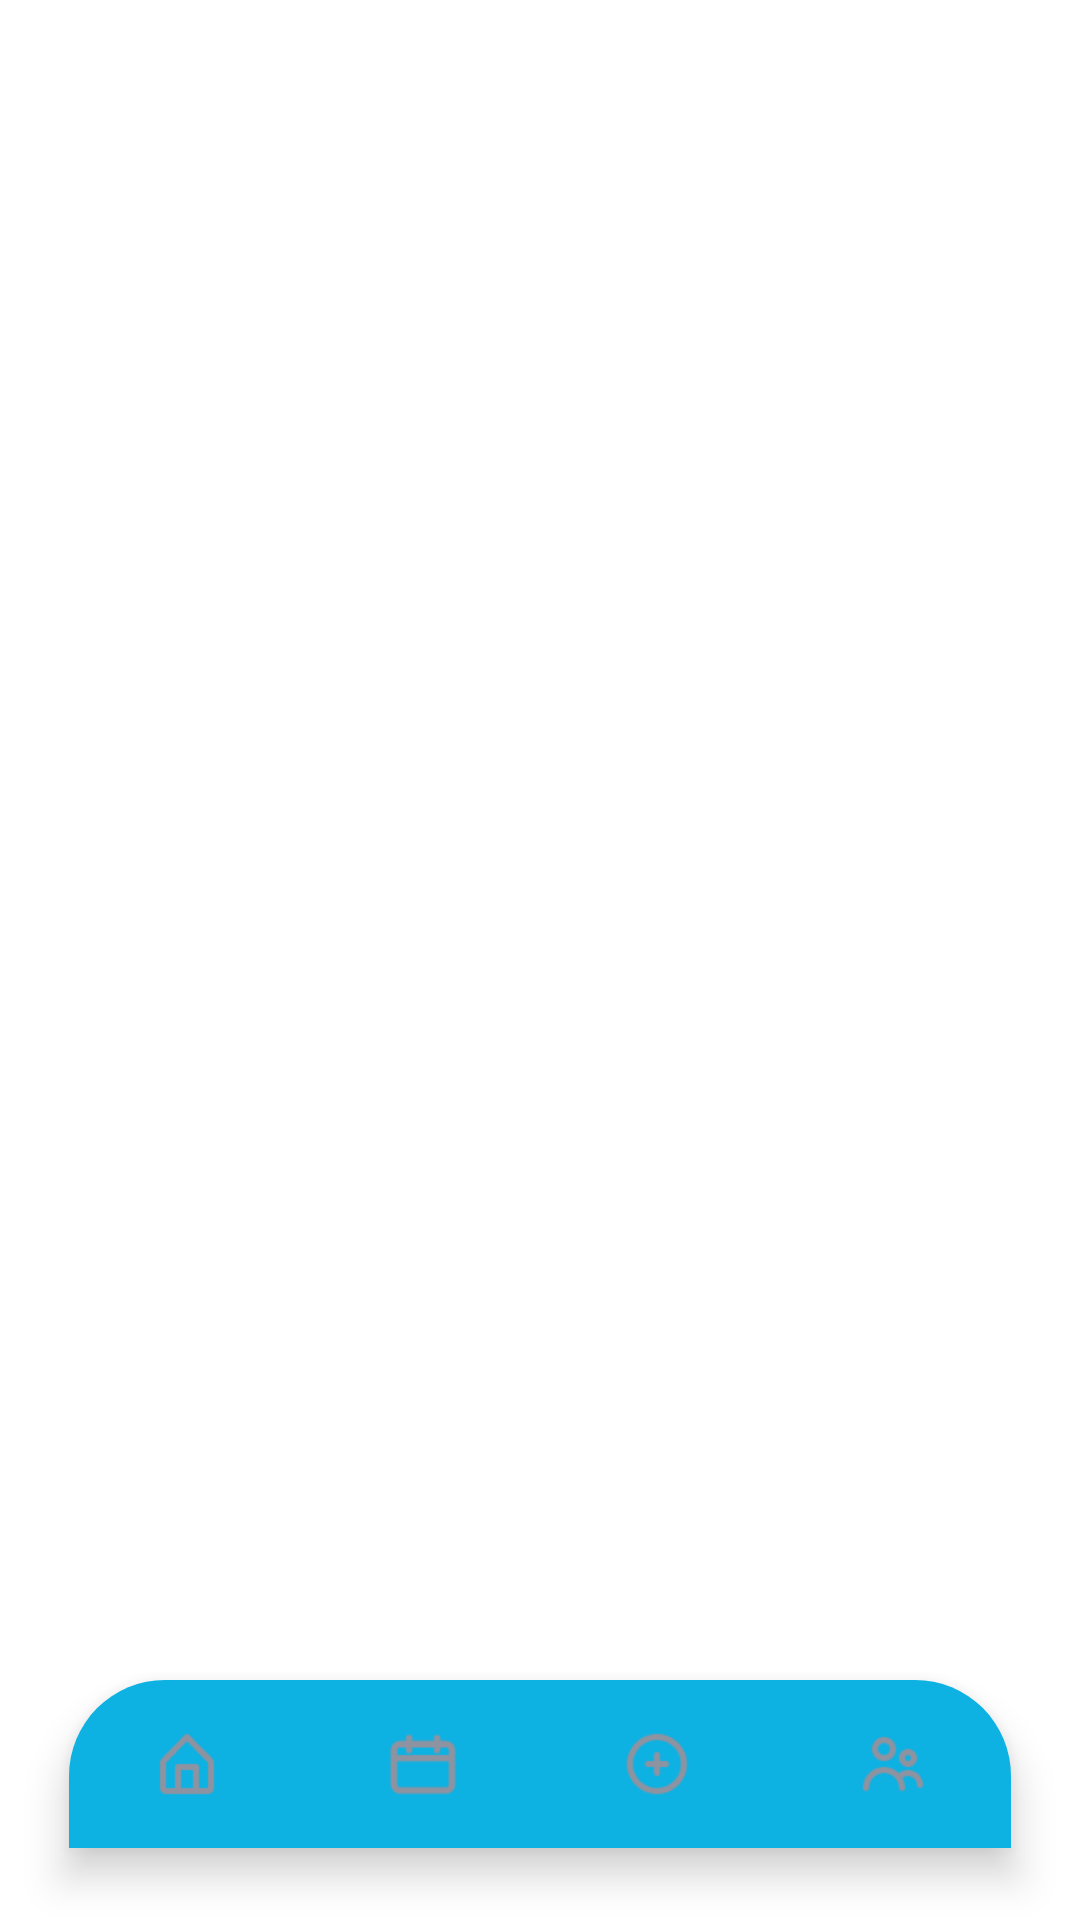

Here is an Android app screen rendered from its layout file. Give the layout XML and the strings, colors and styles it references.
<!-- AndroidManifest.xml: application theme Theme.ToDoNotice -->
<!-- res/layout/main_activity.xml -->
<?xml version="1.0" encoding="utf-8"?>
<LinearLayout
    xmlns:android="http://schemas.android.com/apk/res/android"
    xmlns:app="http://schemas.android.com/apk/res-auto"
    xmlns:tools="http://schemas.android.com/tools"
    android:layout_width="match_parent"
    android:layout_height="match_parent"
    android:background="@color/white"
    android:orientation="vertical"
    tools:context=".MainActivity"
    >

        <FrameLayout
            android:id="@+id/content_frame"
            android:layout_width="match_parent"
            android:layout_height="0dp"
            android:layout_weight="1"
            >

                <com.google.android.material.bottomnavigation.BottomNavigationView
                    android:id="@+id/bottom_nav"
                    android:layout_width="match_parent"
                    android:layout_height="56dp"
                    app:itemIconTint="@color/nav_color"
                    app:menu="@menu/menu"
                    android:background="@drawable/rounded"
                    android:layout_gravity="bottom"
                    android:layout_marginBottom="24dp"
                    android:layout_marginLeft="23dp"
                    android:layout_marginRight="23dp"
                    app:labelVisibilityMode="unlabeled"
                    />

        </FrameLayout>

</LinearLayout>
<!-- resources referenced by this layout -->
<resources>
  <color name="white">#FFFFFFFF</color>
  <!-- drawable rounded (drawable) -->
  <?xml version="1.0" encoding="utf-8"?>
  <shape xmlns:android="http://schemas.android.com/apk/res/android">
      <solid
          android:color = "@color/iphone_blue"
          />
  
      <corners
          android:topLeftRadius="32dp"
          android:topRightRadius="32dp"
          />
  
  </shape>
  <style name="Theme.ToDoNotice" parent="Theme.AppCompat.Light.NoActionBar">
          
          <item name="colorPrimary">@color/purple_500</item>
          <item name="colorPrimaryVariant">#E7E7E7</item>
          <item name="colorOnPrimary">@color/white</item>
          
          <item name="colorSecondary">@color/teal_200</item>
          <item name="colorSecondaryVariant">@color/teal_700</item>
          <item name="colorOnSecondary">@color/black</item>
          
          <item name="android:statusBarColor">?attr/colorPrimaryVariant</item>
          
  
          
          <item name="android:windowLightStatusBar" tools:targetApi="m">true</item>
      </style>
  <color name="iphone_blue">#0DB1E2</color>
  <color name="purple_500">#FF6200EE</color>
  <color name="teal_200">#FF03DAC5</color>
  <color name="teal_700">#FF018786</color>
  <color name="black">#FF000000</color>
</resources>
